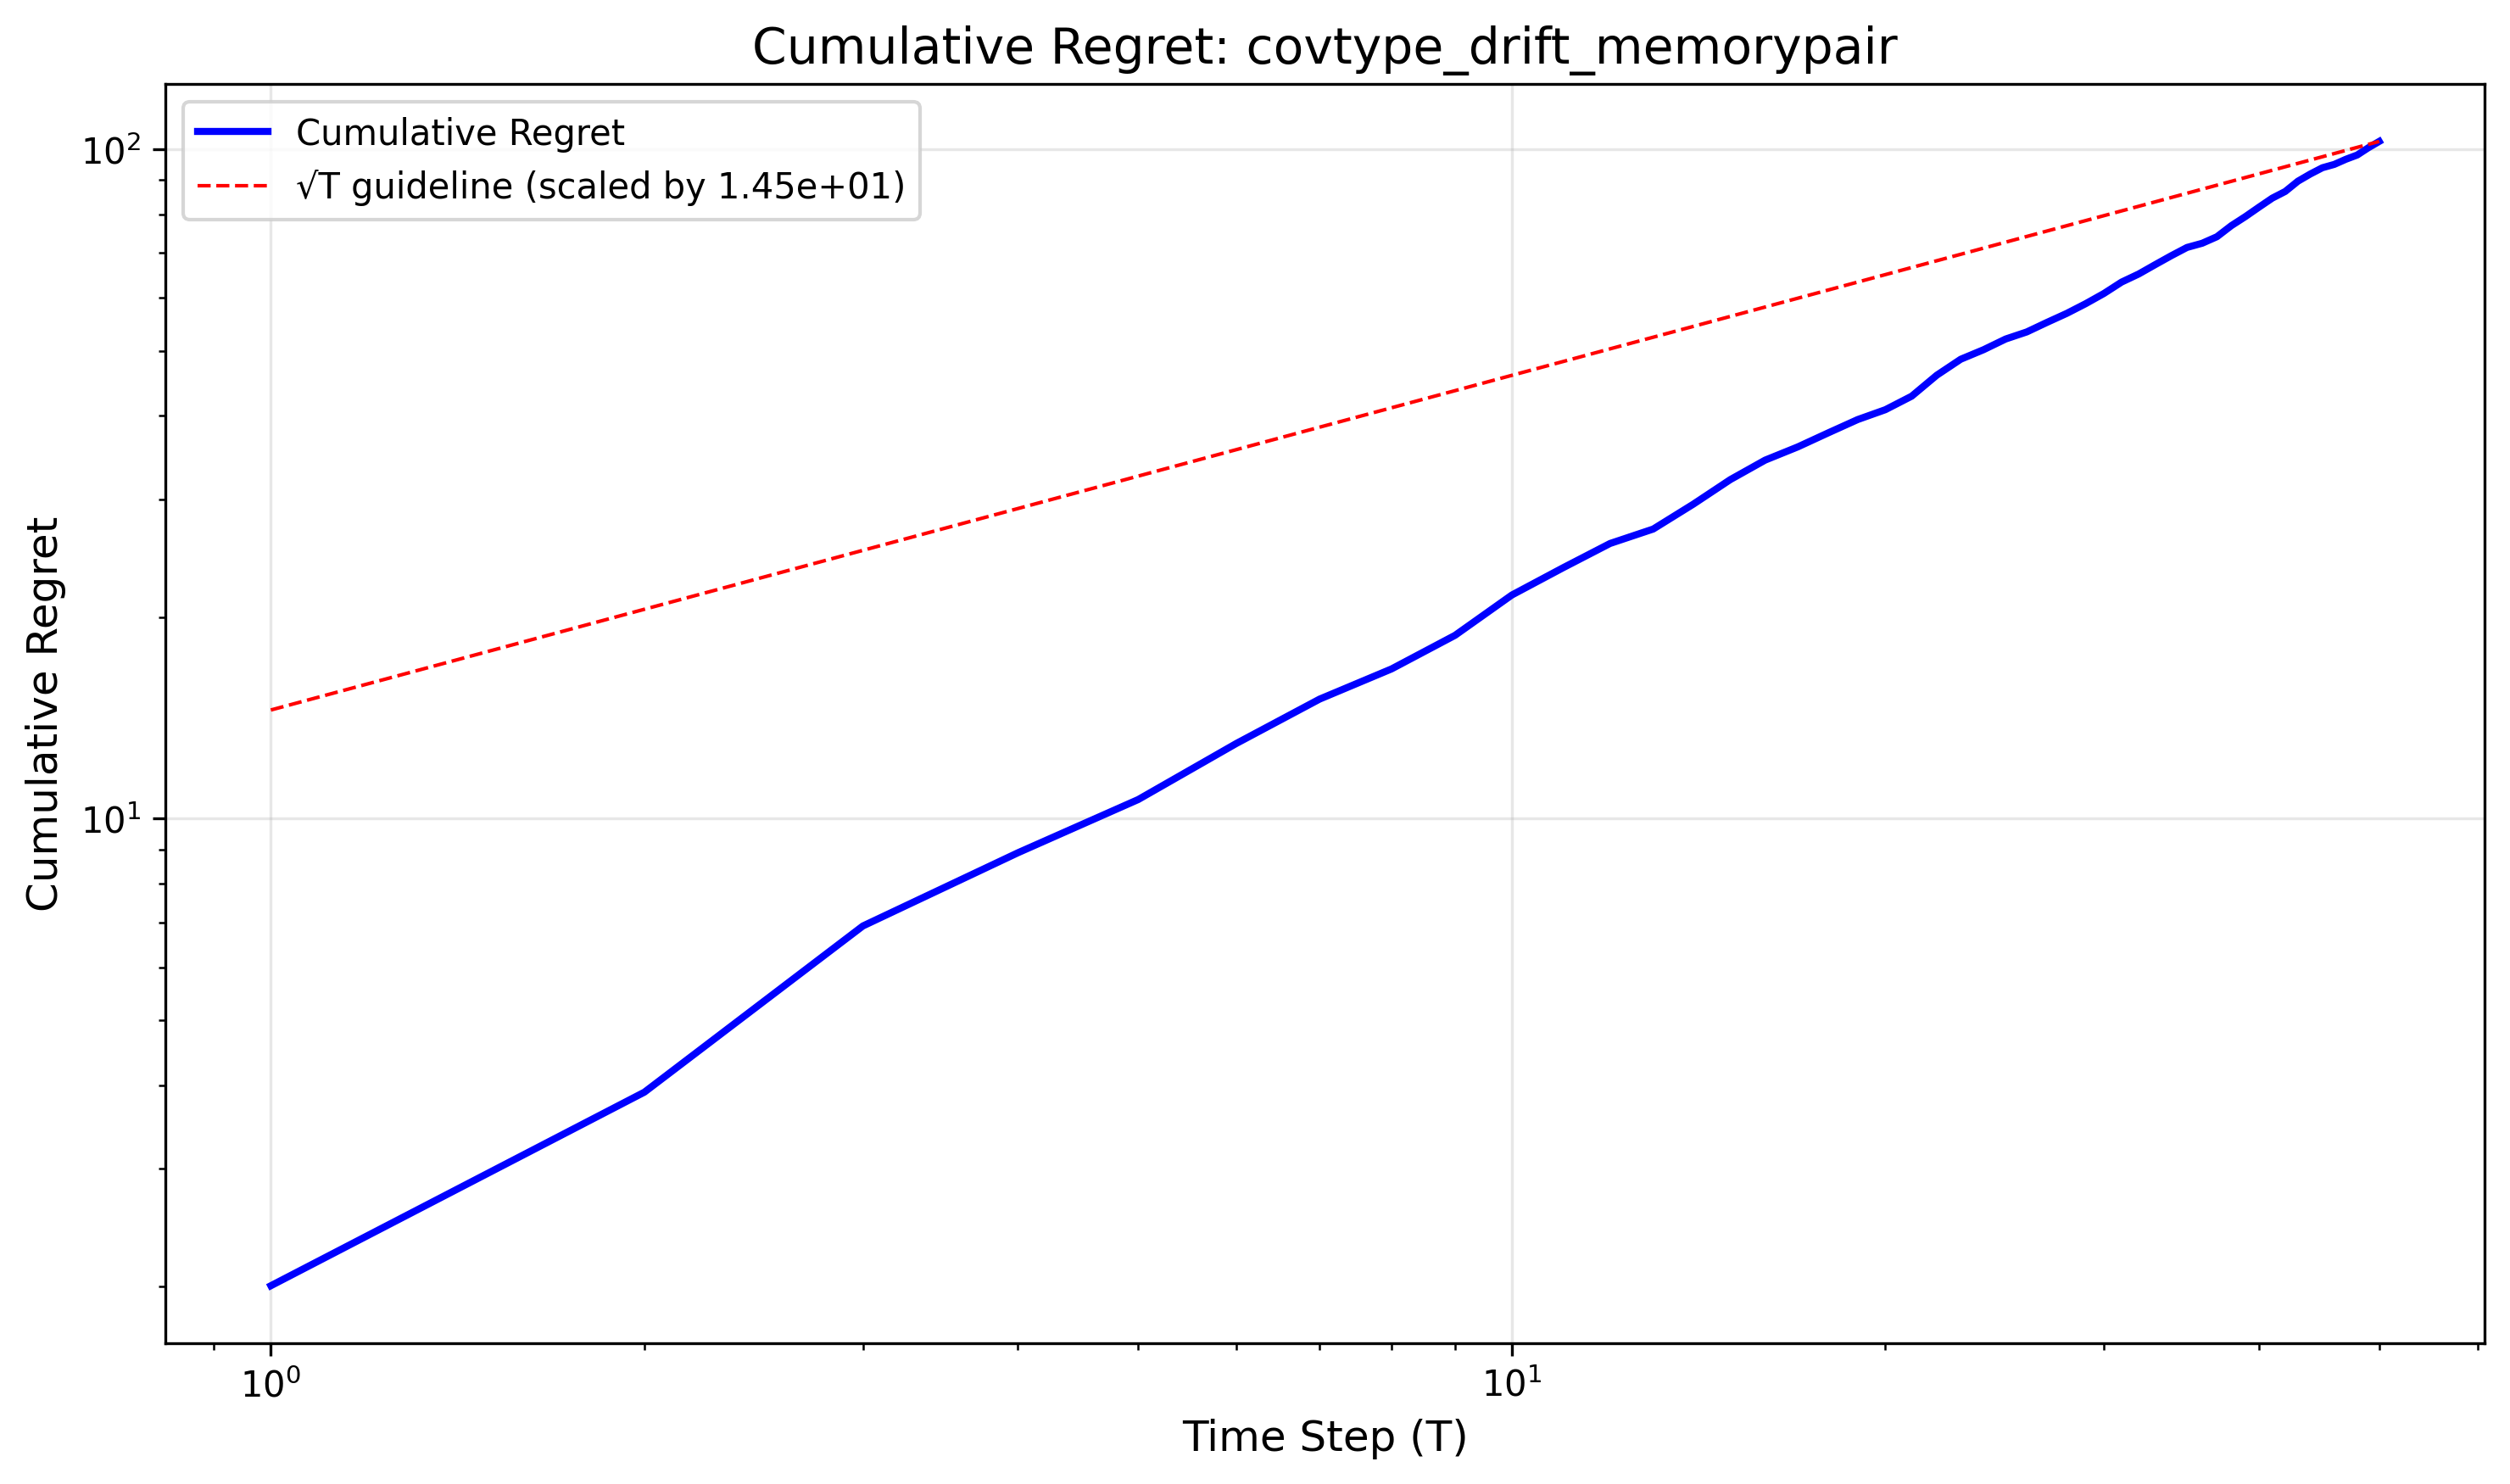

The table this chart was drawn from, first rows:
step, regret
1, 2.005
2, 3.903
3, 6.913
4, 8.894
5, 10.68
6, 12.96
7, 15.09
8, 16.74
9, 18.79
10, 21.58
11, 23.71
12, 25.77
13, 27.08
14, 29.49
15, 32.11
16, 34.33
17, 35.93
18, 37.73
19, 39.47
20, 40.83
21, 42.78
22, 45.97
23, 48.57
24, 50.2
25, 52.07
26, 53.36
27, 55.15
28, 56.87
29, 58.8
30, 60.9
31, 63.34
32, 65.13
33, 67.27
34, 69.37
35, 71.35
36, 72.39
37, 74.04
38, 76.9
39, 79.33
40, 81.96
41, 84.55
42, 86.51
43, 89.62
44, 91.87
45, 93.87
46, 94.95
47, 96.64
48, 98.07
49, 100.5
50, 102.8
